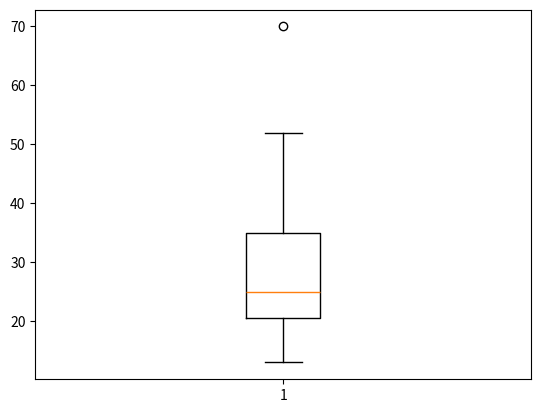

The matplotlib source for this figure:
from collections import Counter
import matplotlib.pyplot as plt

ageList = [13, 15, 16, 16, 19, 20, 20, 21, 22, 22, 25, 25, 25, 25, 30, 33, 33, 35, 35, 35, 35, 36, 40, 45, 46, 52, 70]
ageListLength = len(ageList)

#Mean
def mean(listNum, listLen): 
   totalNumber = sum(listNum)
   mean = totalNumber/listLen
   print("%-10s= %f" %("Mean", mean))

#Mode
def mode(listNum):
   modeNum = 0
   listMode = []
   for num in listNum:
      if num in listMode:
         continue
      counter = listNum.count(num)
      if counter > modeNum:
         del listMode[:]
         listMode.append(num)
         modeNum = counter
      elif counter == modeNum:
         listMode.append(num)
   print("%-10s= %s" %("Mode", str(listMode)))

def mode2(listNum, listLen):
   numberCount = Counter(listNum)
   numCount_list = dict(numberCount)

   max_value = max(list(numberCount.values()))
   mode = [num for num, freq in numCount_list.items() if freq == max_value]
   if len(mode) == listLen:
      print("No Mode in this list")
   else:
      print("Mode      = " + ', '.join(map(str, mode))) 

# Index of the median 
def Qindex(listNum, l, r): 
   n = r - l + 1
   n = (n + 1) // 2 - 1
   return n + l

#Maximum and Minimum Value
def maxminVal(listNum, a):
   if a=="min":
      minimum = listNum[0]
      for num in listNum:
         if num < minimum:
            minimum = num
      return minimum
   if a=="max":
      maximum = listNum[0]
      for num in listNum:
         if num > maximum:
            maximum = num
      return maximum

#Five Number Summary  
def fiveNumSummary(listNum, listLen):
   # listNum = listNum.sort()

   #middle index 
   mid_index = Qindex(listNum, 0, listLen) 

   Q1 = listNum[Qindex(listNum, 0, mid_index)]
   median = listNum[(Qindex(listNum, 0, listLen))]
   Q3 = listNum[Qindex(listNum, mid_index + 1, listLen)]
   print("%-10s= %d" %("Min", maxminVal(listNum,"min")))
   print("%-10s= %d" %("Max", maxminVal(listNum,"max")))
   print("%-10s= %d" %("Q1", Q1))
   print("%-10s= %d" %("Median", median))
   print("%-10s= %d" %("Q3", Q3))

#Outlier - IQR
def outIQR(listNum, listLen):
   mid_index = Qindex(listNum, 0, listLen)
   Q1 = listNum[Qindex(listNum, 0, mid_index)]
   Q3 = listNum[Qindex(listNum, mid_index + 1, listLen)]
   IQR = Q3 - Q1
   lowerBound = Q1 - 1.5*IQR
   upperBound = Q3 + 1.5*IQR

   #list without outliers
   newList = []

   #list of outliers
   outliers = []

   for num in listNum:
      if num>lowerBound and num<upperBound:
         newList.append(num)
      else:
         outliers.append(num)
   print("%-10s= %d" %("IQR", IQR))
   print("\nnew list  = " + str(newList))
   print("outliers  = " + str(outliers))

mean(ageList, ageListLength)
mode(ageList)
fiveNumSummary(ageList, ageListLength)
outIQR(ageList, ageListLength)
plt.boxplot(ageList)